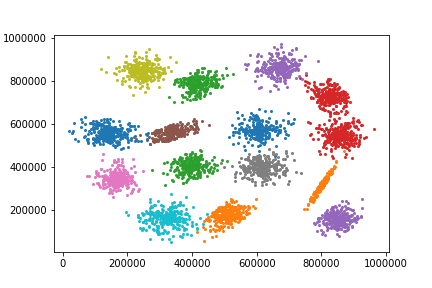

Values plotted in this chart, from the file beside it:
, X, Y
1, 664159, 550946
1, 665845, 557965
1, 597173, 575538
1, 618600, 551446
1, 635690, 608046
1, 588100, 557588
1, 582015, 546191
1, 604678, 574577
1, 572029, 518313
1, 604737, 574591
1, 577728, 587566
1, 602013, 574722
1, 627968, 574625
1, 607269, 536961
1, 603145, 574795
1, 671919, 571761
1, 612184, 570393
1, 600032, 575310
1, 627912, 593892
1, 601967, 604428
1, 591851, 569051
1, 601444, 572693
1, 629718, 558104
1, 661430, 603567
1, 597551, 556737
1, 601182, 582584
1, 562704, 570596
1, 605107, 563429
1, 607214, 575069
1, 568824, 570203
1, 612485, 518009
1, 589244, 573777
1, 625579, 551084
1, 560237, 500154
1, 626224, 569687
1, 610666, 551701
1, 597428, 569940
1, 600582, 599535
1, 604168, 555003
1, 613871, 550423
1, 617310, 551945
1, 625728, 579460
1, 606300, 566708
1, 638559, 558807
1, 582176, 630383
1, 544056, 577786
1, 631297, 578351
1, 561574, 621747
1, 604973, 574773
1, 605284, 556134
1, 617910, 592293
1, 555904, 640401
1, 526559, 509417
1, 603849, 572396
1, 598634, 619900
1, 603359, 589262
1, 657455, 567754
1, 614279, 599251
1, 578496, 631434
1, 645171, 595209
... 4,940 more rows
